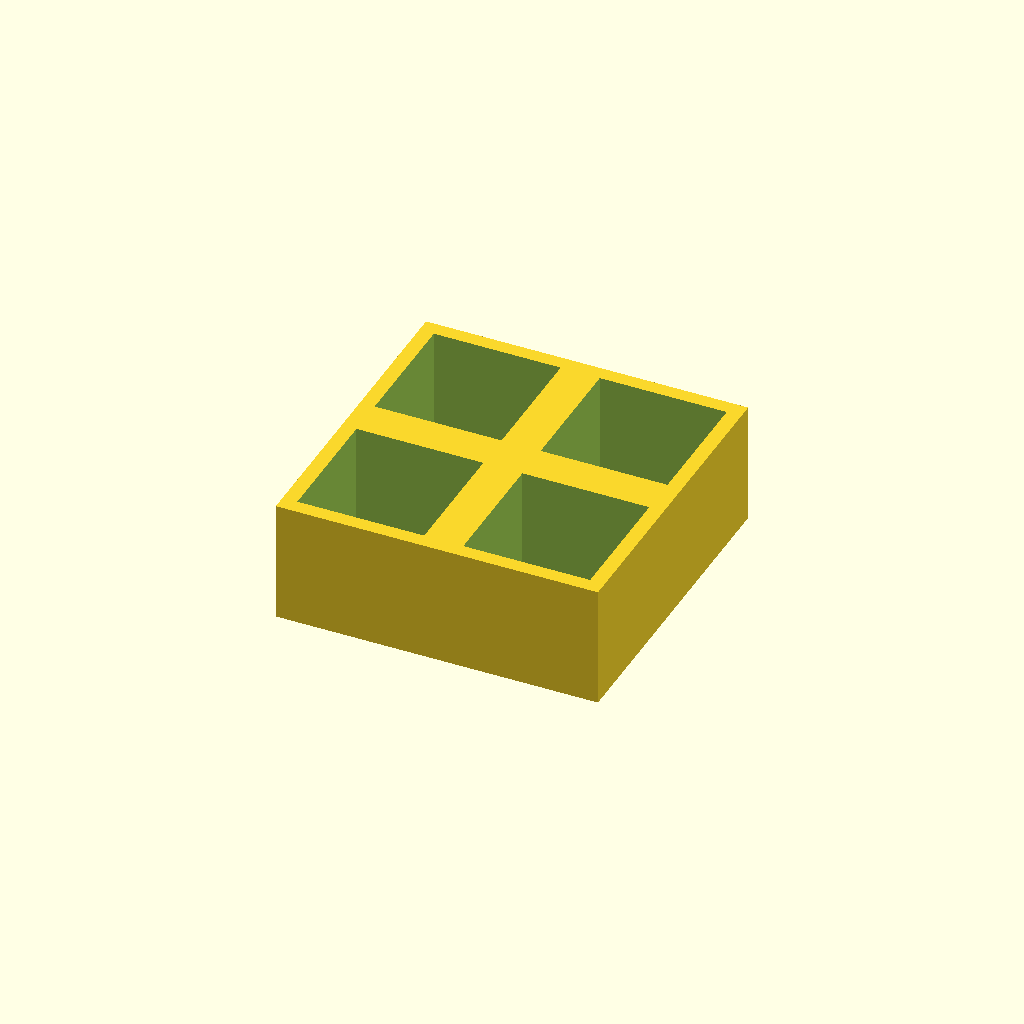
Cell 1 — every parameter at its default value.
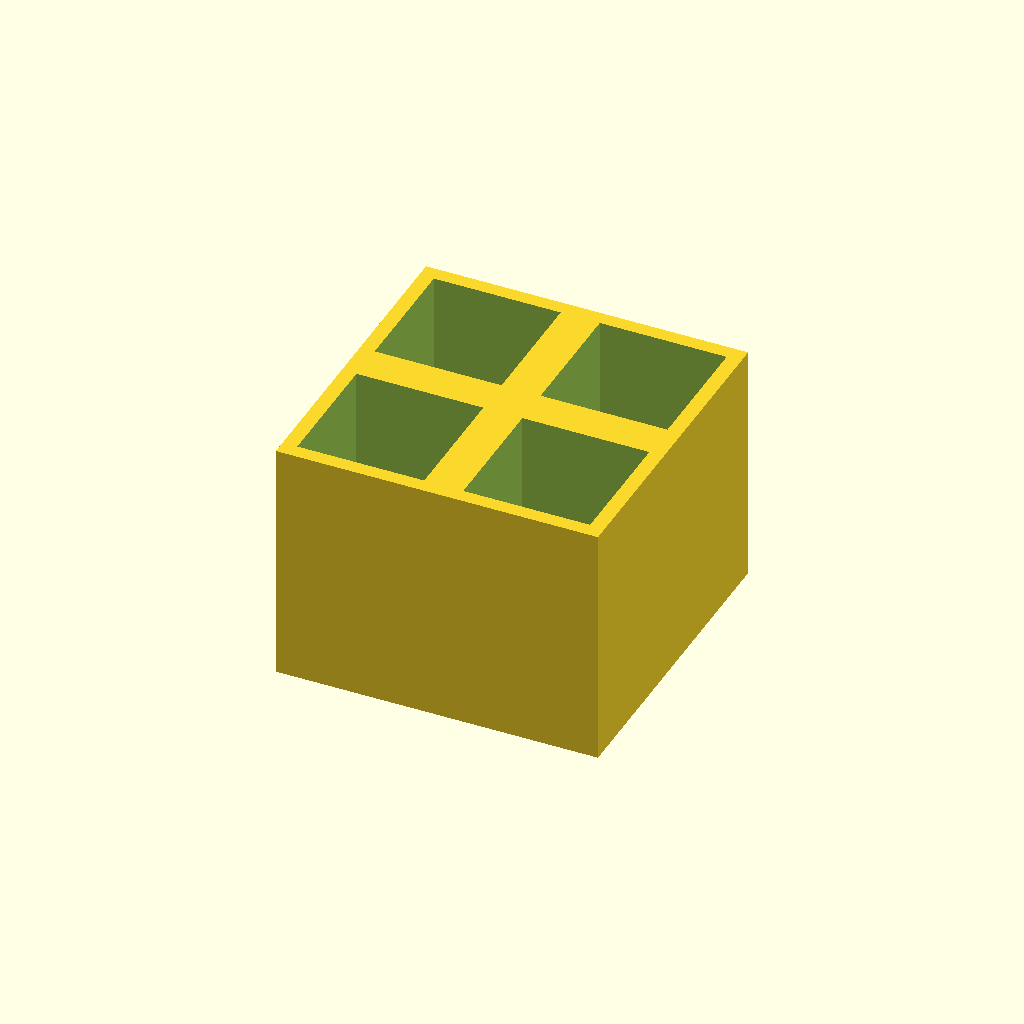
Cell 2: thickness = 50 (everything else at default).
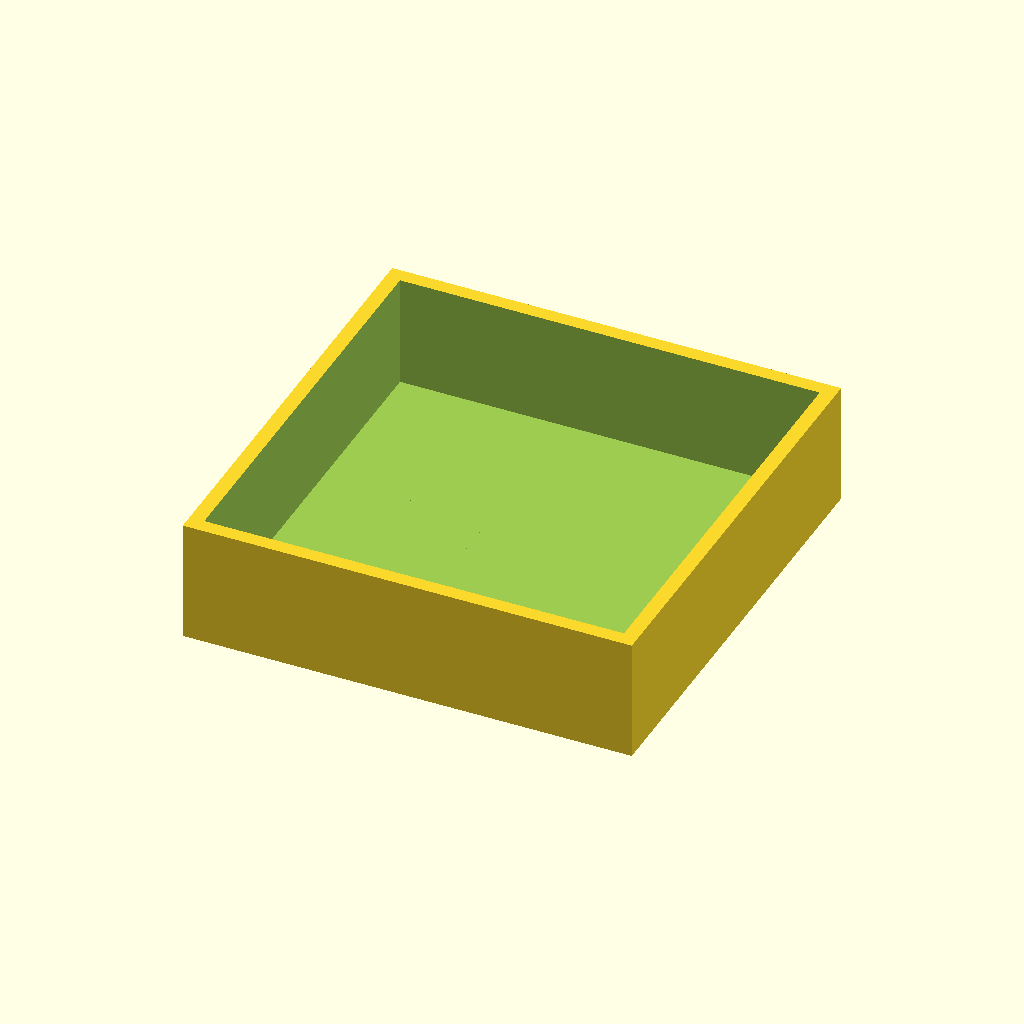
Cell 3 — pocket set to 52, the other parameters unchanged.
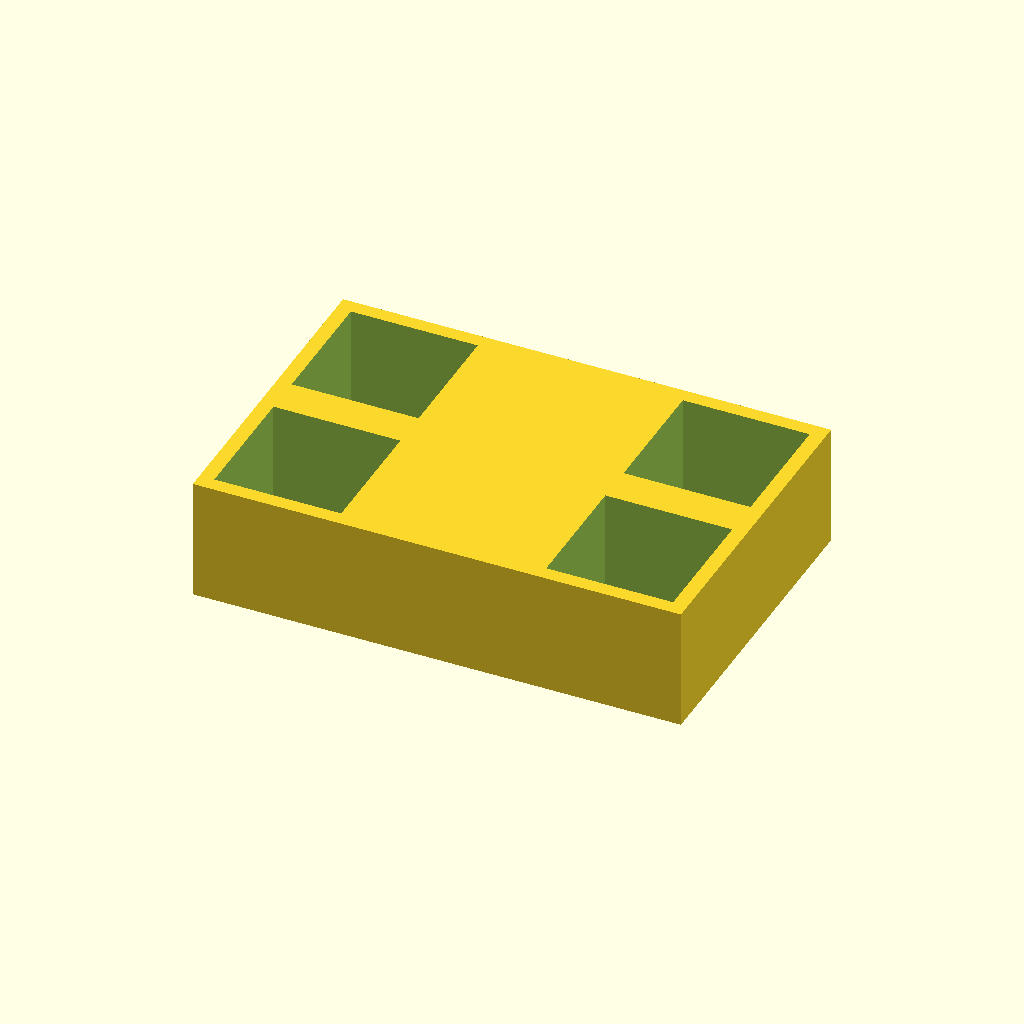
Cell 4: the same model with pitch_x = 68.
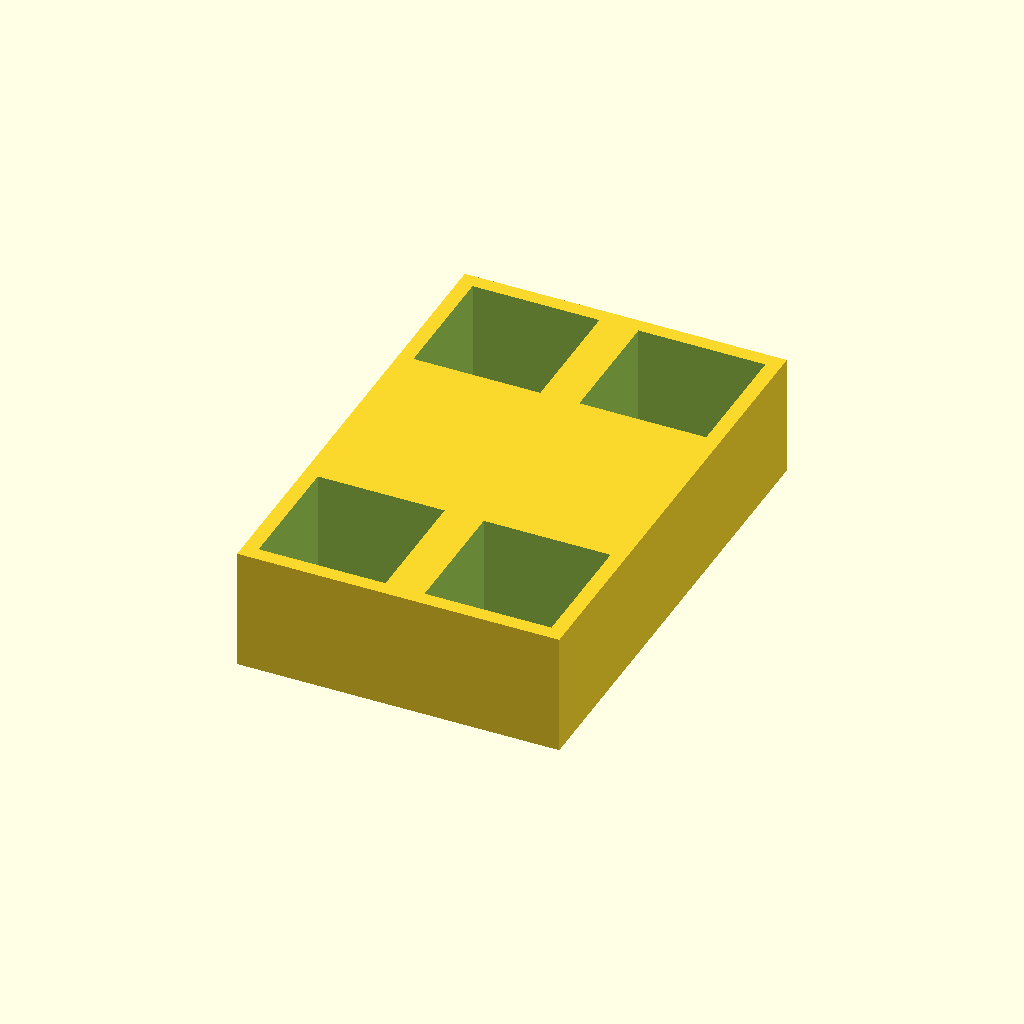
Cell 5 — pitch_y set to 68, the other parameters unchanged.
All cells are drawn from one camera (rotation 55°, 0°, 25°, orthographic, colour scheme Cornfield), so only the parameter changes between them.
Source of the model, optional_data/data/place1/pocketplates/part_0048.scad:
$fn = 32;

// ----------------------------------------------------------------------
// Pocket plate 66 x 66 x 25
// 2 x 2 pockets 26 mm square, 23 mm deep
// ----------------------------------------------------------------------

// --- parameters (mm) ---
thickness = 25;  // plate thickness
floor_t = 2;     // material left under each pocket
pocket = 26;     // pocket side length
pitch_x = 34;    // pocket pitch along X
pitch_y = 34;    // pocket pitch along Y
cols = 2;        // pockets per row
rows = 2;        // rows of pockets

// --- derived feature positions (mm) ---
depth = thickness - floor_t;        // = 23   pocket depth, down to the floor
span_x = (cols - 1) * pitch_x;      // = 34   distance between outer pockets
span_y = (rows - 1) * pitch_y;      // = 34   distance between outer pocket rows
origin_x = -span_x / 2;             // = -17   X of the first pocket
origin_y = -span_y / 2;             // = -17   Y of the first pocket
plate = [span_x + pocket + 6, span_y + pocket + 6, thickness];  // = [66, 66, 25]   overall size: pockets plus 3 mm of wall on each side
feature_centers = [
  [origin_x + 0 * pitch_x, origin_y + 0 * pitch_y],
  [origin_x + 1 * pitch_x, origin_y + 0 * pitch_y],
  [origin_x + 0 * pitch_x, origin_y + 1 * pitch_y],
  [origin_x + 1 * pitch_x, origin_y + 1 * pitch_y]
];   // pocket centres, used verbatim by the cutter loop

// plate outline, then one pocket per centre in feature_centers
difference() {
  cube(plate, center = true);
  for (centre = feature_centers)
    translate([centre[0] - pocket / 2, centre[1] - pocket / 2, plate[2] / 2 - depth])
      cube([pocket, pocket, depth + 1]);  // centred on the declared pocket centre
}
Parameter table extracted from the source (name, type, default, range or options):
thickness: number, default 25
floor_t: number, default 2
pocket: number, default 26
pitch_x: number, default 34
pitch_y: number, default 34
cols: number, default 2
rows: number, default 2
